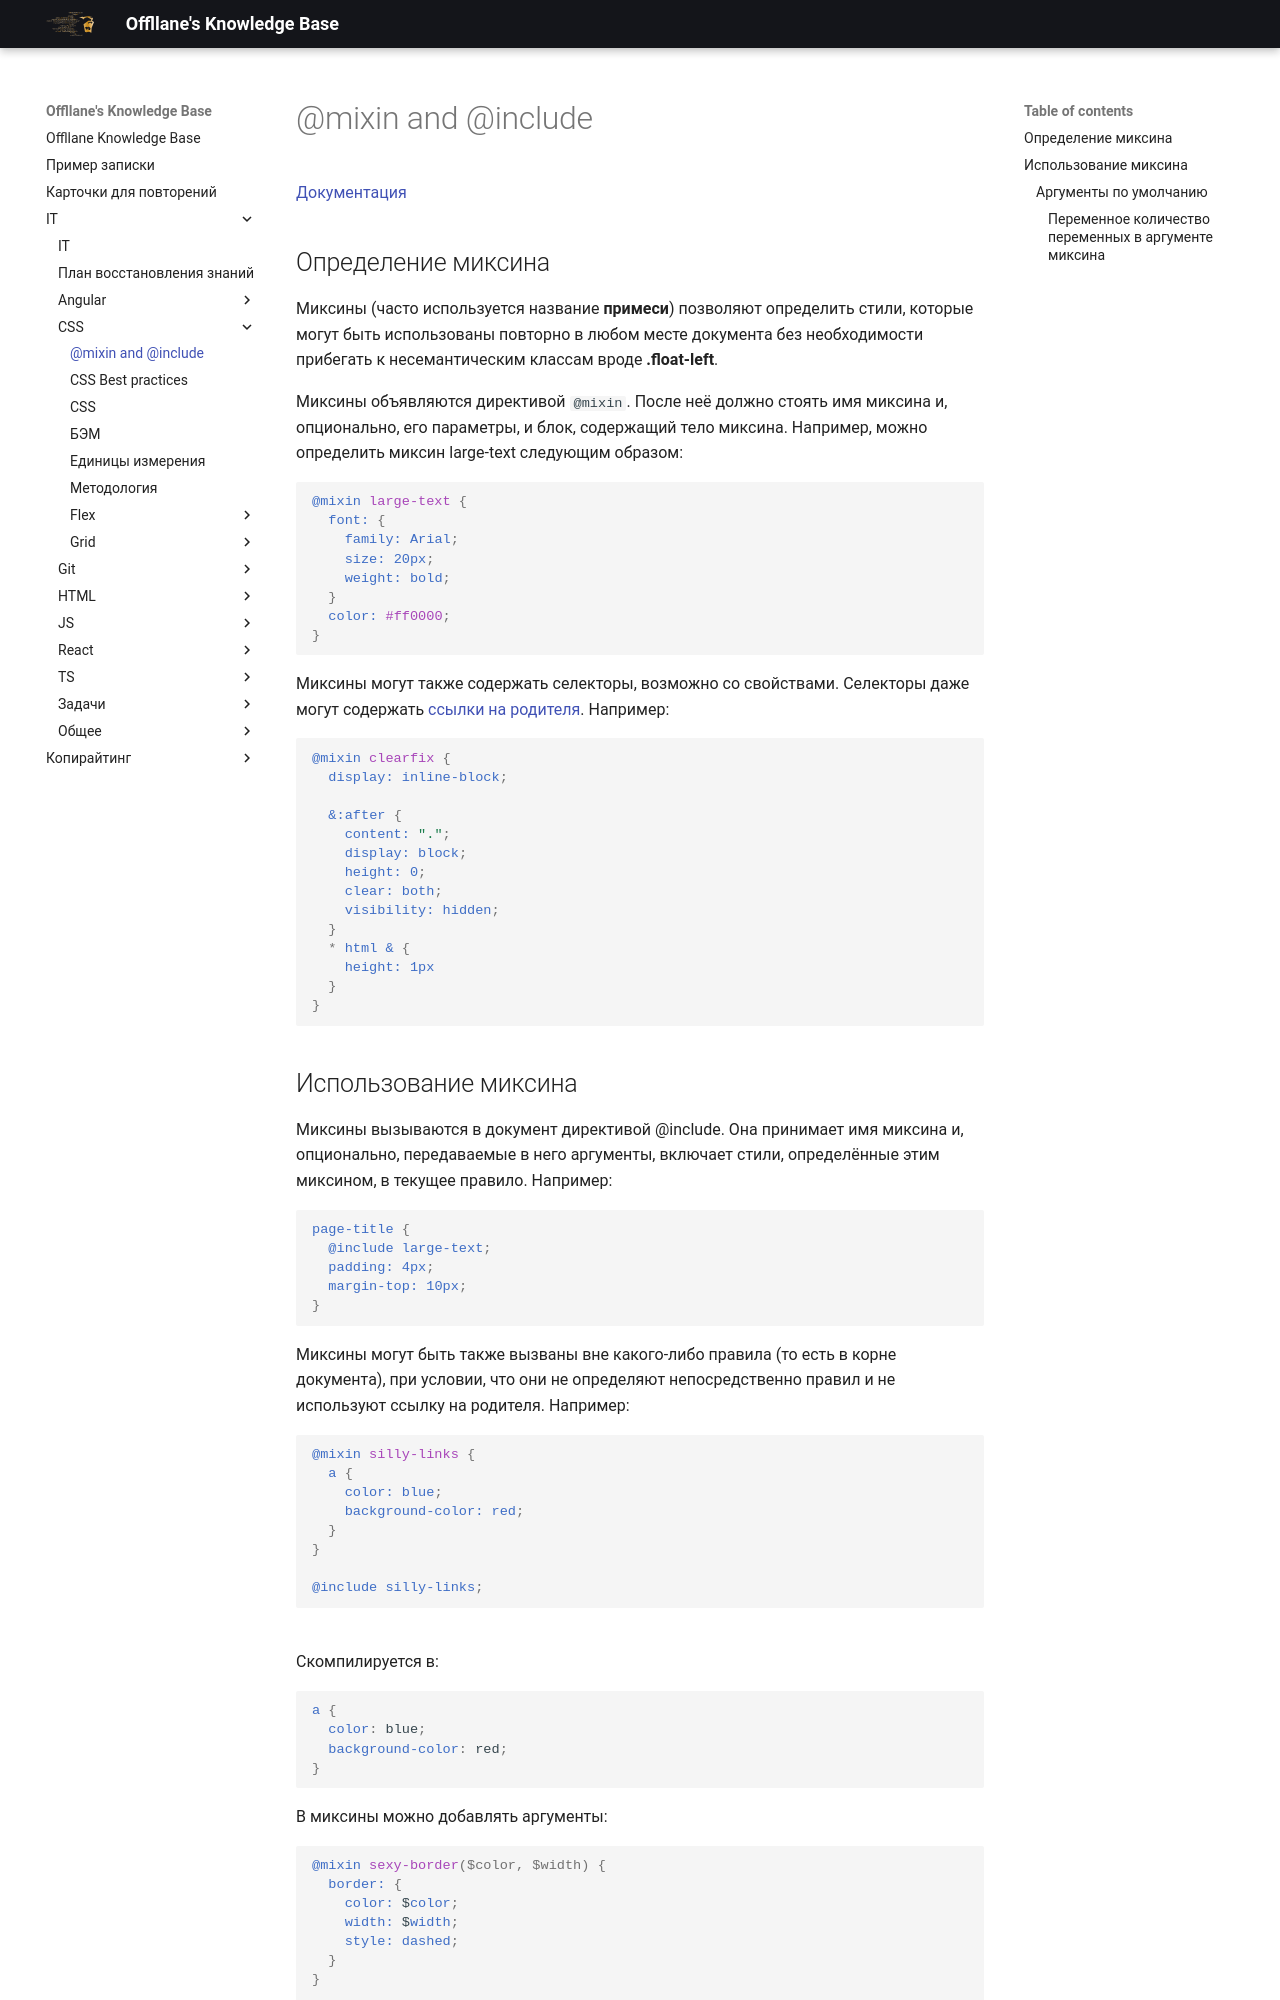

repository: Offllane/PublishedKnowledgeBase · page: IT/CSS/@mixin and @include/index.html · generator: mkdocs

[Документация](https://sass-scss.ru/documentation/miksini/)

## Определение миксина
Миксины (часто используется название **примеси**) позволяют определить стили, которые могут быть использованы повторно в любом месте документа без необходимости прибегать к несемантическим классам вроде **.float-left**.

Миксины объявляются директивой `@mixin`. После неё должно стоять имя миксина и, опционально, его параметры, и блок, содержащий тело миксина. Например, можно определить миксин large-text следующим образом:
```scss
@mixin large-text {
  font: {
    family: Arial;
    size: 20px;
    weight: bold;
  }
  color: #ff0000;
}
```

Миксины могут также содержать селекторы, возможно со свойствами. Селекторы даже могут содержать [ссылки на родителя](https://sass-scss.ru/documentation/rasshirenie_css/ssilka_na_roditelya_selektora/). Например:
```scss
@mixin clearfix {
  display: inline-block;

  &:after {
    content: ".";
    display: block;
    height: 0;
    clear: both;
    visibility: hidden;
  }
  * html & { 
    height: 1px 
  }
}
```
